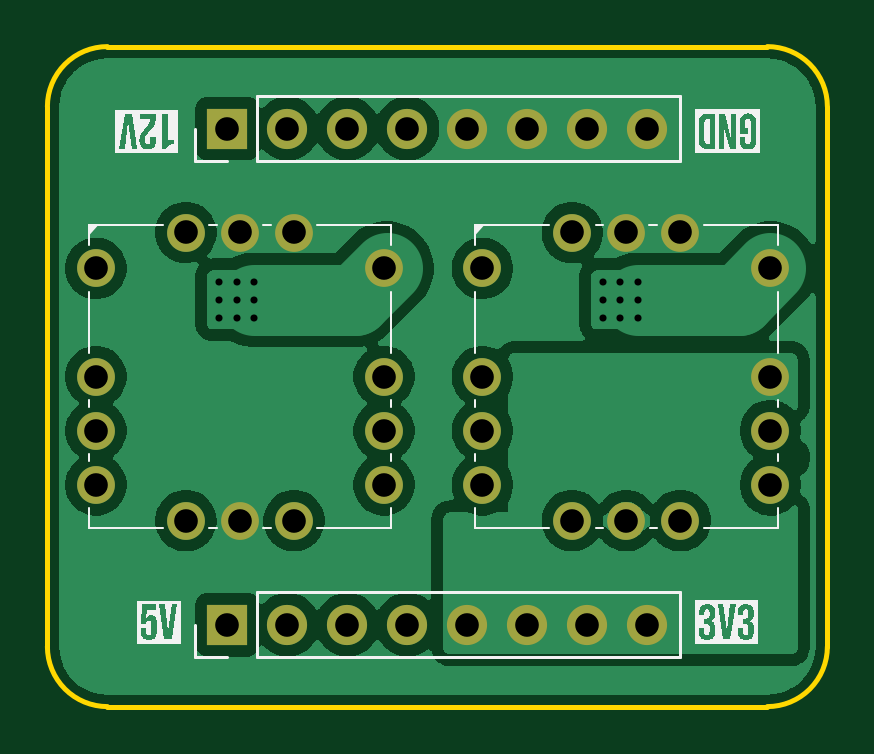
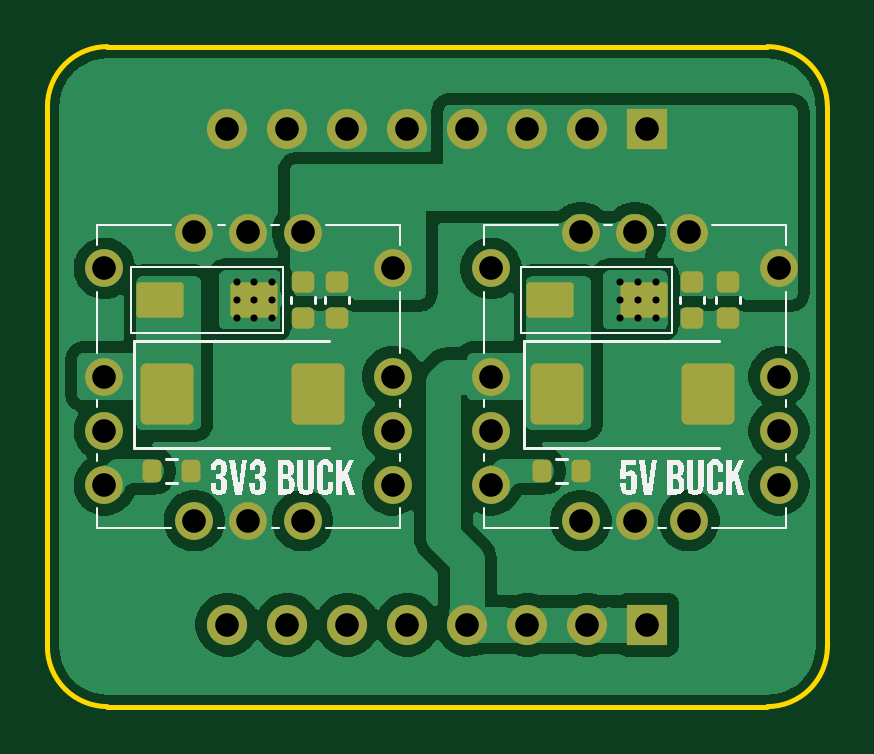
Circuit board: 9 layer files. Board 33.0 x 27.9 mm.
- bottom_copper: buck-CuBottom.gbr (79183 bytes)
- top_copper: buck-CuTop.gbr (58890 bytes)
- outline: buck-EdgeCuts.gbr (965 bytes)
- bottom_mask: buck-MaskBottom.gbr (3208 bytes)
- top_mask: buck-MaskTop.gbr (1585 bytes)
- drill: buck-NPTH.drl (265 bytes)
- drill: buck-PTH.drl (1302 bytes)
- bottom_silk: buck-SilkBottom.gbr (19605 bytes)
- top_silk: buck-SilkTop.gbr (15239 bytes)

=== bottom_copper: buck-CuBottom.gbr (79183 bytes, source omitted) ===
=== top_copper: buck-CuTop.gbr (58890 bytes, source omitted) ===
=== outline: buck-EdgeCuts.gbr ===
%TF.GenerationSoftware,KiCad,Pcbnew,9.0.6*%
%TF.CreationDate,2026-01-30T16:57:50+08:00*%
%TF.ProjectId,buck,6275636b-2e6b-4696-9361-645f70636258,rev?*%
%TF.SameCoordinates,Original*%
%TF.FileFunction,Profile,NP*%
%FSLAX46Y46*%
G04 Gerber Fmt 4.6, Leading zero omitted, Abs format (unit mm)*
G04 Created by KiCad (PCBNEW 9.0.6) date 2026-01-30 16:57:50*
%MOMM*%
%LPD*%
G01*
G04 APERTURE LIST*
%TA.AperFunction,Profile*%
%ADD10C,0.200000*%
%TD*%
G04 APERTURE END LIST*
D10*
X-16510000Y11429999D02*
X-16510000Y-11429999D01*
X16510000Y-11429999D02*
X16510000Y11429999D01*
X-16510000Y11429999D02*
G75*
G02*
X-13969999Y13969999I2540000J0D01*
G01*
X16510000Y-11429999D02*
G75*
G02*
X13969999Y-13970001I-2540000J-2D01*
G01*
X-13969999Y-13970000D02*
G75*
G02*
X-16509999Y-11429999I-1J2539999D01*
G01*
X13969999Y13970000D02*
X-13969999Y13970000D01*
X13969999Y13970000D02*
G75*
G02*
X16510001Y11429999I1J-2540001D01*
G01*
X-13969999Y-13970000D02*
X13969999Y-13970000D01*
M02*

=== bottom_mask: buck-MaskBottom.gbr (3208 bytes, source withheld) ===
=== top_mask: buck-MaskTop.gbr ===
%TF.GenerationSoftware,KiCad,Pcbnew,9.0.6*%
%TF.CreationDate,2026-01-30T16:57:50+08:00*%
%TF.ProjectId,buck,6275636b-2e6b-4696-9361-645f70636258,rev?*%
%TF.SameCoordinates,Original*%
%TF.FileFunction,Soldermask,Top*%
%TF.FilePolarity,Negative*%
%FSLAX46Y46*%
G04 Gerber Fmt 4.6, Leading zero omitted, Abs format (unit mm)*
G04 Created by KiCad (PCBNEW 9.0.6) date 2026-01-30 16:57:50*
%MOMM*%
%LPD*%
G01*
G04 APERTURE LIST*
%ADD10C,1.600000*%
%ADD11R,1.700000X1.700000*%
%ADD12C,1.700000*%
G04 APERTURE END LIST*
D10*
%TO.C,PS2*%
X1900000Y0D03*
X1900000Y4580000D03*
X5710000Y6100000D03*
X8000000Y6100000D03*
X10290000Y6100000D03*
X14100000Y4580000D03*
X14100000Y0D03*
X14100000Y-4580000D03*
X8000000Y-6100000D03*
X5710000Y-6100000D03*
X1900000Y-4580000D03*
X1900000Y-2290000D03*
X14100000Y-2290000D03*
X10290000Y-6100000D03*
%TD*%
%TO.C,PS1*%
X-14460000Y0D03*
X-14460000Y4580000D03*
X-10650000Y6100000D03*
X-8360000Y6100000D03*
X-6070000Y6100000D03*
X-2260000Y4580000D03*
X-2260000Y0D03*
X-2260000Y-4580000D03*
X-8360000Y-6100000D03*
X-10650000Y-6100000D03*
X-14460000Y-4580000D03*
X-14460000Y-2290000D03*
X-2260000Y-2290000D03*
X-6070000Y-6100000D03*
%TD*%
D11*
%TO.C,J1*%
X-8890000Y-10500000D03*
D12*
X-6350000Y-10500000D03*
X-3810000Y-10500000D03*
X-1270000Y-10500000D03*
X1270000Y-10500000D03*
X3810000Y-10500000D03*
X6350000Y-10500000D03*
X8890000Y-10500000D03*
%TD*%
D11*
%TO.C,J2*%
X-8890000Y10500000D03*
D12*
X-6350000Y10500000D03*
X-3810000Y10500000D03*
X-1270000Y10500000D03*
X1270000Y10500000D03*
X3810000Y10500000D03*
X6350000Y10500000D03*
X8890000Y10500000D03*
%TD*%
M02*

=== drill: buck-NPTH.drl ===
M48
; DRILL file {KiCad 9.0.6} date 2026-01-30T16:57:50+0800
; FORMAT={-:-/ absolute / inch / decimal}
; #@! TF.CreationDate,2026-01-30T16:57:50+08:00
; #@! TF.GenerationSoftware,Kicad,Pcbnew,9.0.6
; #@! TF.FileFunction,NonPlated,1,2,NPTH
FMAT,2
INCH
%
G90
G05
M30

=== drill: buck-PTH.drl ===
M48
; DRILL file {KiCad 9.0.6} date 2026-01-30T16:57:50+0800
; FORMAT={-:-/ absolute / inch / decimal}
; #@! TF.CreationDate,2026-01-30T16:57:50+08:00
; #@! TF.GenerationSoftware,Kicad,Pcbnew,9.0.6
; #@! TF.FileFunction,Plated,1,2,PTH
FMAT,2
INCH
; #@! TA.AperFunction,Plated,PTH,ViaDrill
T1C0.0118
; #@! TA.AperFunction,Plated,PTH,ComponentDrill
T2C0.0394
%
G90
G05
T1
X-0.3642Y0.1575
X-0.3642Y0.128
X-0.3642Y0.0984
X-0.3346Y0.1575
X-0.3346Y0.128
X-0.3346Y0.0984
X-0.3051Y0.1575
X-0.3051Y0.128
X-0.3051Y0.0984
X0.2756Y0.1575
X0.2756Y0.128
X0.2756Y0.0984
X0.3051Y0.1575
X0.3051Y0.128
X0.3051Y0.0984
X0.3346Y0.1575
X0.3346Y0.128
X0.3346Y0.0984
T2
X-0.5693Y0.1803
X-0.5693Y0.0
X-0.5693Y-0.0902
X-0.5693Y-0.1803
X-0.4193Y0.2402
X-0.4193Y-0.2402
X-0.35Y0.4134
X-0.35Y-0.4134
X-0.3291Y0.2402
X-0.3291Y-0.2402
X-0.25Y0.4134
X-0.25Y-0.4134
X-0.239Y0.2402
X-0.239Y-0.2402
X-0.15Y0.4134
X-0.15Y-0.4134
X-0.089Y0.1803
X-0.089Y0.0
X-0.089Y-0.0902
X-0.089Y-0.1803
X-0.05Y0.4134
X-0.05Y-0.4134
X0.05Y0.4134
X0.05Y-0.4134
X0.0748Y0.1803
X0.0748Y0.0
X0.0748Y-0.0902
X0.0748Y-0.1803
X0.15Y0.4134
X0.15Y-0.4134
X0.2248Y0.2402
X0.2248Y-0.2402
X0.25Y0.4134
X0.25Y-0.4134
X0.315Y0.2402
X0.315Y-0.2402
X0.35Y0.4134
X0.35Y-0.4134
X0.4051Y0.2402
X0.4051Y-0.2402
X0.5551Y0.1803
X0.5551Y0.0
X0.5551Y-0.0902
X0.5551Y-0.1803
M30

=== bottom_silk: buck-SilkBottom.gbr (19605 bytes, source omitted) ===
=== top_silk: buck-SilkTop.gbr (15239 bytes, source omitted) ===
